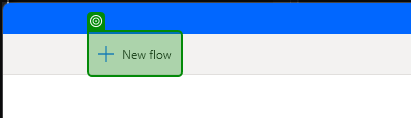
Task: Import contents of PAD (Power Automate for Desktop) Flows into PAD by creating flows with a specific name and pasting contents of Flow backup files
Workflow: PAD_AddNewFlow

Step 1: check 'My flows' in window 'Power Automate' (pad.console.host.exe)

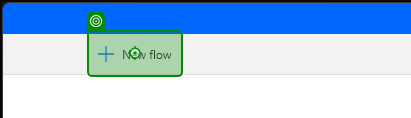
Step 2: click on 'My flows' in window 'Power Automate' (pad.console.host.exe)
